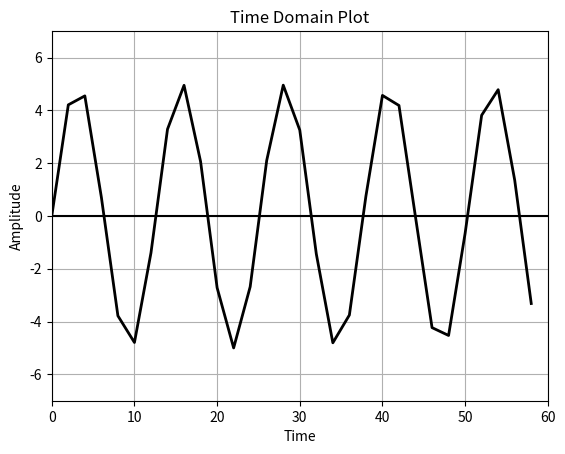

Write the Python code that produced this figure. (Note: this script raises an exception after producing the figure.)
import numpy as np
import matplotlib.pyplot as plt
freq = []
time = np.arange(0, 60, 2)
for i in range(0,len(time), 1):
  freq.append(np.sin(i) * 5)
line = plt.plot(time, freq)
plt.axis([0, 60, -7, 7])
plt.setp(line, linewidth=2, color='black') 
plt.title('Time Domain Plot')
plt.xlabel('Time')
plt.ylabel('Amplitude')
plt.grid(True, which='both')
plt.axhline(y=0, color='k')
plt.gcf().canvas.set_window_title('Time Domain Plot')
plt.show()